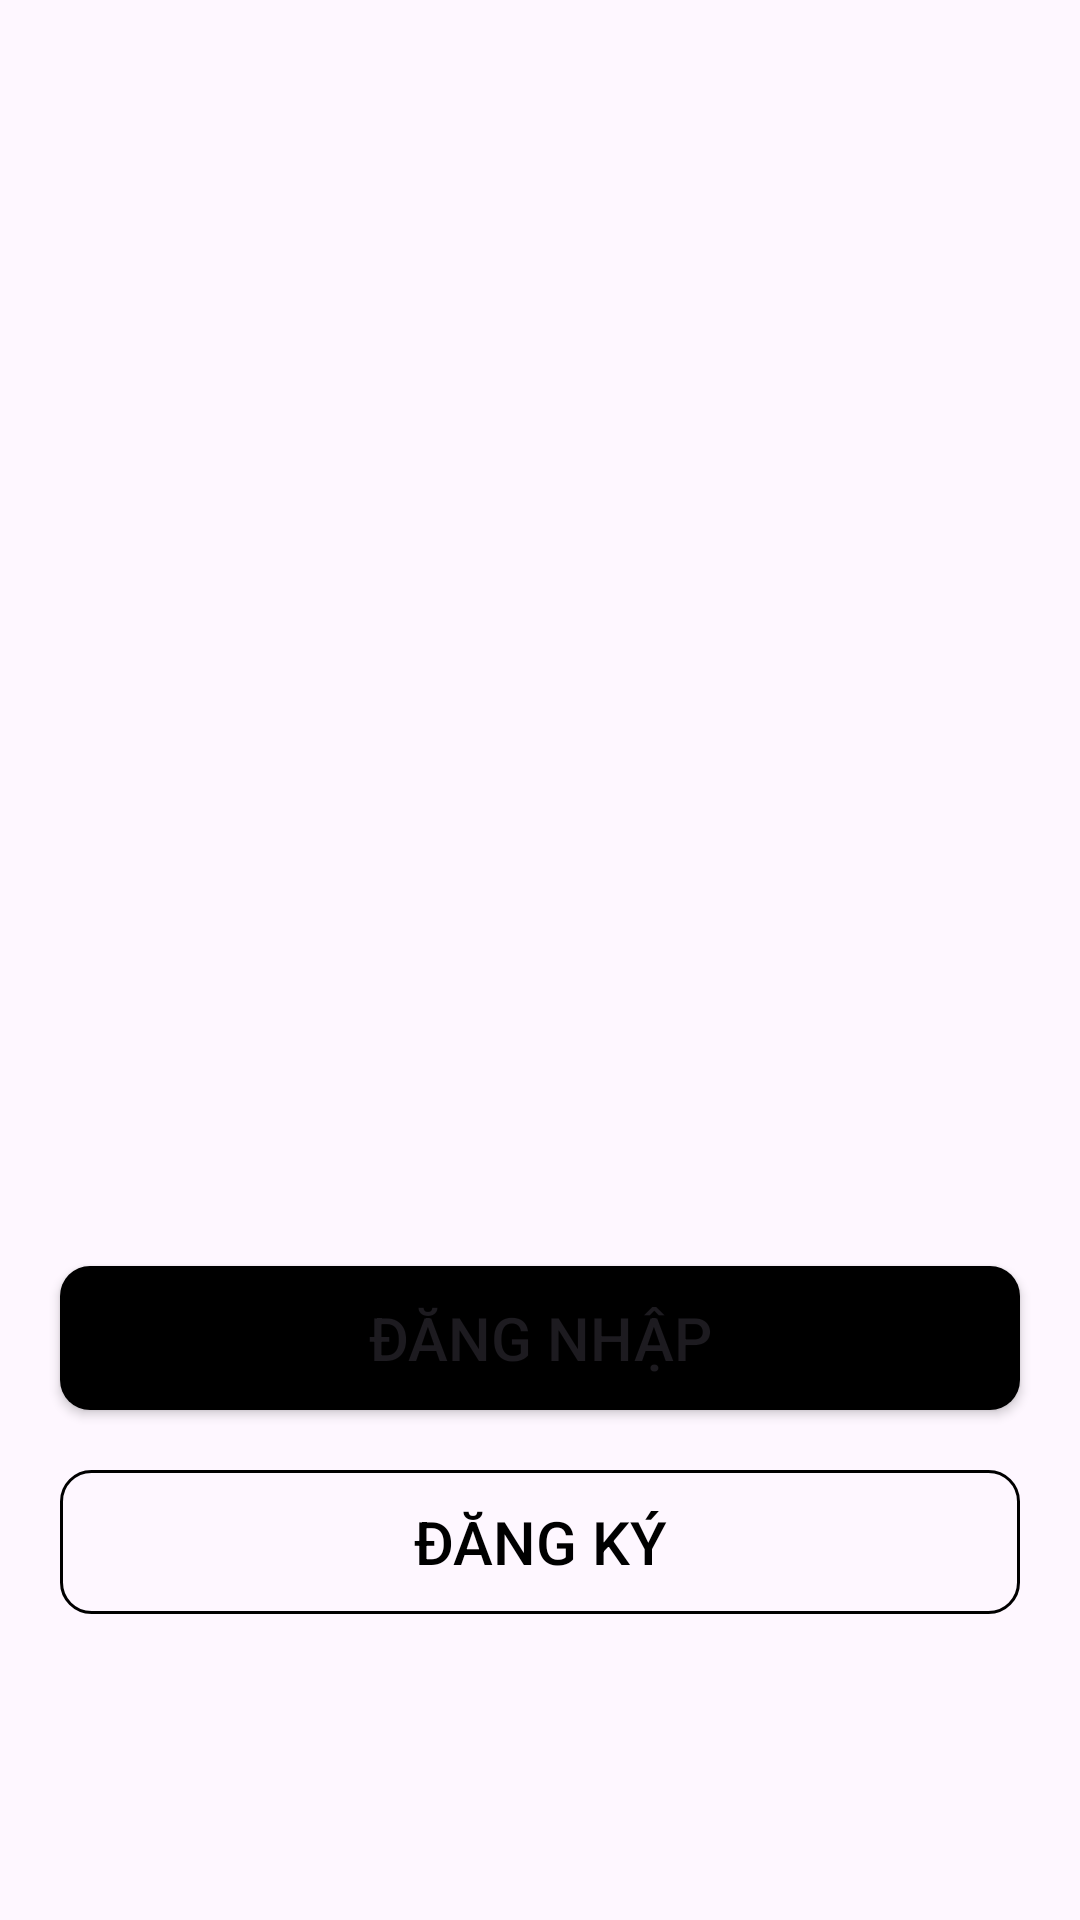

Produce the Android XML layout that renders to this screen, including the resource entries it uses.
<!-- AndroidManifest.xml: application theme Theme.ADSphone_app -->
<!-- res/layout/activity_manhinhcho.xml -->
<?xml version="1.0" encoding="utf-8"?>
<LinearLayout xmlns:android="http://schemas.android.com/apk/res/android"
    xmlns:app="http://schemas.android.com/apk/res-auto"
    xmlns:tools="http://schemas.android.com/tools"
    android:layout_width="match_parent"
    android:layout_height="match_parent"
    tools:context=".Manhinhcho"
    android:orientation="vertical"
    android:gravity="center">

    <ImageView
        android:layout_width="wrap_content"
        android:layout_height="220dp"
        android:src="@drawable/bia"/>
    <Button
        android:id="@+id/btnDN"
        android:layout_width="320dp"
        android:layout_height="wrap_content"
        android:background="@drawable/btn_bg"
        app:backgroundTint="@null"
        android:text="Đăng nhập"
        android:textSize="20dp"
        android:layout_marginBottom="20dp"
        android:layout_marginTop="100dp"/>

    <Button
        android:id="@+id/btnDK"
        android:layout_width="320dp"
        android:layout_height="wrap_content"
        android:background="@drawable/btn_img"
        app:backgroundTint="@null"
        android:text="Đăng ký"
        android:textSize="20dp"
        android:textColor="@color/black"/>

</LinearLayout>
<!-- resources referenced by this layout -->
<resources>
  <!-- drawable btn_bg (drawable) -->
  <?xml version="1.0" encoding="utf-8"?>
  <shape android:shape="rectangle" xmlns:android="http://schemas.android.com/apk/res/android">
  <gradient android:startColor="#000000" android:endColor="@color/black" android:type="linear"/>
  <corners android:radius="10dp"/>
  </shape>
  <!-- drawable btn_img (drawable) -->
  <?xml version="1.0" encoding="utf-8"?>
  <shape android:shape="rectangle" xmlns:android="http://schemas.android.com/apk/res/android">
  <stroke android:color="#000000" android:width="1dp"/>
  <corners android:radius="10dp"/>
  </shape>
  <style name="Theme.ADSphone_app" parent="Base.Theme.ADSphone_app" />
  <style name="Base.Theme.ADSphone_app" parent="Theme.Material3.DayNight.NoActionBar">
          
          
      </style>
  <!-- not gathered from this repository: default colours our renderer supplied (Android Studio template values) -->
  <color name="black">#FF000000</color>
</resources>
